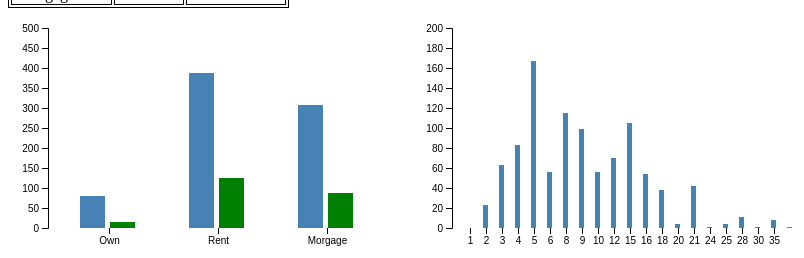
D3 v4 page, settled after 360 driven frames (6 s of simulated time); the page loaded 1 data file(s).



	function $(str){ return document.querySelectorAll(str) ; }

	var owner_graph = d3.select("svg#ownership");   //select graph
	var grade_graph = d3.select("svg#grade");
	var home_owndership ;

	var margin = {top: 20, right: 20, bottom: 30, left: 40},
	    width = +owner_graph.attr("width") - margin.left - margin.right,
	    height = +owner_graph.attr("height") - margin.top - margin.bottom;   //set first graph margins

	var x = d3.scaleBand().rangeRound([0, width]).padding(0.1),
	    y = d3.scaleLinear().rangeRound([height, 0]);                //x,y scales

	var g_own = owner_graph.append("g")
	    .attr("transform", "translate(" + margin.left + "," + margin.top + ")");
	var g_grade = grade_graph.append("g")
	    .attr("transform", "translate(" + margin.left + "," + margin.top + ")");


	

	d3.csv("dashboard_banking_dataset.csv", function(data) {
  		console.log(data.length);
  		var home_own = [];
  		var home_own0 = [];
  		var home_own1 = [];

  		var homeownsershiparray = ["","Own","Rent","Morgage"];
  		var loan_status = ["defaulter","nondefaulter"];

		home_owndership = d3.nest()	
  			.key(function(d) { return d.loan_status; })
  			.key(function(d) { return homeownsershiparray[d.home_ownership]; })
  			.rollup(function(v) { return v.length; })
  			.entries(data);
  		console.log( home_owndership );

  		home_owndership.forEach(function(currentValue, index, arr){
  			console.log( currentValue );
  			var loan_status_hold = loan_status[currentValue.key];
  			currentValue.values.forEach( function(curval , i ,a){
  				console.log( curval );
  				$('#'+curval.key+'_'+loan_status_hold)[0].innerHTML = curval.value;
  			});
  		})

		x.domain(["Own","Rent","Morgage"]);
  		y.domain([0, 500]);

  		g_own.append("g")
  		      .attr("class", "axis axis--x")
  		      .attr("transform", "translate(0," + height + ")")
  		      .call(d3.axisBottom(x));

		  g_own.append("g")
		      .attr("class", "axis axis--y")
		      .call(d3.axisLeft(y).ticks())
		    .append("text")
		      .attr("transform", "rotate(-90)")
		      .attr("y", 6)
		      .attr("dy", "0.71em")
		      .attr("text-anchor", "end")
		      .text("Frequency");

		  g_own.selectAll(".bar")
		    .data(home_owndership[0].values)
		    .enter().append("rect")
		      .attr("class", "bar")
		      .attr("x", function(d) { return x(d.key)+20; })
		      .attr("y", function(d) { return y(d.value); })
		      .attr("width", "25px" )
		      .attr("height", function(d) { return height - y(d.value); });

		  g_own.selectAll(".bar1")
		    .data(home_owndership[1].values)
		    .enter().append("rect")
		      .attr("class", "bar1")
		      .attr("x", function(d) { return x(d.key) + 50; })
		      .attr("y", function(d) { return y(d.value); })
		      .attr("width", "25px" )
		      .attr("height", function(d) { return height - y(d.value); });

		var ambade = d3.nest().key(function(d) { return d.sub_grade; }).rollup(function(v) { return v.length; }).entries(data);

		sortedambade = ambade.sort( function(x,y){ x = parseInt(x.key);y = parseInt(y.key);if( x<y ){return -1}else if(x==y){return 0;}else{ return 1 } } ) ;
		var ff = ambade.map(function(a) {return a.key;});
		var ff2 = ambade.map(function(a) {return a.value;});

		var ddd = [];
		ff.forEach(function(e,i){ ddd.push( (16*i)+18 ) });

		var XSS = d3.scaleOrdinal()
		    .domain(ff)
		    .range([0,340]);
			
		var brush = d3.brushX()
	    .extent([[0, 0], [width, height]])
	    .on("end", brushed);

		x.domain(ff);
		y.domain([0,200]);

		g_grade.append("g")
		      .attr("class", "axis axis--x")
		      .attr("transform", "translate(0," + height + ")")
		      .call(d3.axisBottom(x));

	  g_grade.append("g")
	      .attr("class", "axis axis--y")
	      .call(d3.axisLeft(y).ticks())
	    .append("text")
	      .attr("transform", "rotate(-90)")
	      .attr("y", 6)
	      .attr("dy", "0.71em")
	      .attr("text-anchor", "end")
	      .text("Frequency");

	  g_grade.selectAll(".bar")
	    .data(sortedambade)
	    .enter().append("rect")
	      .attr("class", "bar")
	      .attr("x", function(d) { return x(d.key)+20; })
	      .attr("y", function(d) { return y(d.value); })
	      .attr("width", "5px" )
	      .attr("height", function(d) { return height - y(d.value); });

	 g_grade.append("g")
      .attr("class", "brush")
      .call(brush)


      function brushed() {  var s = d3.event.selection || x2.range(); console.log( s ); }

				 
	});



### data: dashboard_banking_dataset.csv
member_id, loan_amnt, funded_amnt, funded_amnt_inv, term, int_rate, sub_grade, home_ownership, annual_inc, dti, inq_last_6mths, mths_since_last_record, pub_rec, revol_bal, revol_util, total_acc, initial_list_status, total_rec_int, total_rec_late_fee, recoveries, collection_recovery_fee, collections_12_mths_ex_med, mths_since_last_major_derog, last_week_pay
58189336, 14350, 14350, 14350, 36, 19.19, 15, 1, 28700, 33.88, 1, 75, 1, 22515, 73.1, 28, 2, 1174, 0, 0, 0, 0, 74, 26
70011223, 4800, 4800, 4800, 36, 10.99, 8, 2, 65000, 3.64, 1, 0, 0, 7624, 23.2, 13, 1, 83.95, 0, 0, 0, 0, 0, 9
70255675, 10000, 10000, 10000, 36, 7.26, 4, 1, 45000, 18.42, 0, 0, 0, 10877, 31.2, 19, 1, 56.47, 0, 0, 0, 0, 0, 9
1893936, 15000, 15000, 15000, 36, 19.72, 20, 3, 105000, 14.97, 2, 0, 0, 13712, 55.5, 21, 2, 4859, 0, 0, 0, 0, 0, 135
7652106, 16000, 16000, 16000, 36, 10.64, 4, 3, 52000, 20.16, 0, 0, 0, 35835, 76.2, 27, 1, 2296, 0, 0, 0, 0, 0, 96
10247268, 15000, 15000, 14950, 36, 8.9, 5, 2, 120000, 12.3, 0, 0, 0, 19040, 64.5, 30, 2, 1957, 0, 0, 0, 0, 0, 113
8089625, 5000, 5000, 4975, 36, 7.9, 4, 3, 75000, 5.7, 0, 105, 2, 13272, 23.9, 23, 2, 578.4, 0, 0, 0, 0, 0, 117
23043116, 6000, 6000, 6000, 36, 9.17, 2, 2, 54000, 11.63, 1, 0, 0, 3484, 29.5, 49, 2, 637.5, 0, 0, 0, 0, 54, 78
45900933, 6000, 6000, 6000, 36, 13.99, 12, 2, 92000, 30.85, 0, 0, 0, 47567, 76.6, 27, 1, 621.7, 0, 0, 0, 0, 0, 44
41272507, 34550, 34550, 34550, 60, 17.14, 16, 2, 72000, 33.92, 0, 0, 0, 30040, 90.5, 30, 1, 5535, 0, 0, 0, 0, 0, 52
56621560, 25000, 25000, 24975, 36, 13.33, 9, 1, 135000, 14.2, 1, 0, 0, 23893, 50.8, 32, 2, 1552, 0, 0, 0, 0, 52, 26
4221941, 15000, 15000, 15000, 36, 18.49, 8, 3, 76000, 15.86, 1, 0, 0, 14085, 71.9, 30, 2, 3726, 0, 0, 0, 0, 82, 95
43387539, 18000, 18000, 18000, 36, 6.99, 3, 2, 62000, 18.58, 2, 0, 0, 47795, 34.2, 31, 2, 992.4, 0, 0, 0, 0, 0, 48
23001903, 9000, 9000, 9000, 36, 6.03, 1, 2, 145000, 15.42, 0, 0, 0, 11685, 27.2, 39, 2, 633.4, 0, 0, 0, 0, 0, 78
13670372, 8800, 8800, 8800, 36, 13.65, 3, 3, 80000, 13.98, 1, 0, 0, 17060, 41.4, 17, 1, 1522, 0, 0, 0, 0, 0, 82
49874851, 8000, 8000, 8000, 36, 15.61, 4, 3, 50000, 27.39, 2, 0, 0, 6544, 35.4, 24, 2, 801.5, 0, 0, 0, 0, 0, 35
9878144, 18450, 18450, 18450, 60, 21.7, 10, 3, 69000, 24.28, 0, 0, 0, 15297, 96.2, 35, 2, 6269, 0, 0, 0, 0, 72, 96
12866989, 30750, 30750, 30700, 36, 16.99, 4, 2, 70000, 29.13, 2, 0, 0, 17299, 99.4, 35, 2, 7394, 0, 0, 0, 0, 26, 104
58568833, 9000, 9000, 9000, 36, 9.99, 6, 3, 60000, 19.7, 0, 0, 0, 9305, 54.7, 28, 2, 412.4, 0, 0, 0, 0, 0, 26
62725253, 24000, 24000, 24000, 36, 10.99, 8, 3, 130000, 23.22, 1, 0, 0, 23770, 76.7, 25, 1, 833.3, 0, 0, 0, 0, 0, 17
66791957, 20000, 20000, 20000, 60, 17.86, 20, 3, 96000, 18.31, 0, 0, 0, 18680, 68.7, 28, 1, 844, 0, 0, 0, 0, 18, 13
1699807, 12400, 12400, 12400, 36, 6.62, 2, 1, 40000, 20.31, 2, 0, 0, 1804, 12.2, 9, 2, 0, 0, 712.8, 7.03, 0, 0, 0
54486146, 4200, 4200, 4200, 36, 17.57, 16, 2, 46000, 31.25, 0, 0, 0, 21174, 82.4, 28, 1, 394.1, 0, 0, 0, 0, 0, 31
41408977, 10500, 10500, 10500, 36, 13.66, 9, 1, 60000, 13.82, 1, 0, 0, 8661, 60.6, 24, 2, 845.3, 0, 0, 0, 0, 0, 30
63047232, 16000, 16000, 16000, 36, 7.89, 5, 3, 65000, 21.54, 0, 0, 0, 22438, 54.2, 30, 1, 398.1, 0, 0, 0, 0, 0, 17
22741274, 23800, 23800, 23800, 60, 15.61, 4, 2, 70000, 21.93, 0, 0, 0, 20253, 46.7, 27, 2, 5008, 0, 0, 0, 0, 0, 78
17563299, 7200, 7200, 7150, 36, 12.99, 3, 1, 37000, 13.43, 0, 50, 1, 6392, 32, 28, 2, 1047, 0, 0, 0, 0, 47, 70
10317534, 19200, 19200, 19175, 36, 6.62, 2, 2, 250000, 25.86, 1, 0, 0, 28912, 87.3, 23, 2, 1785, 0, 0, 0, 0, 0, 104
50609137, 15000, 15000, 15000, 36, 6.92, 4, 2, 90000, 29.68, 1, 0, 0, 24129, 48.4, 31, 1, 624.8, 0, 0, 0, 0, 0, 35
70008968, 4000, 4000, 4000, 36, 17.57, 16, 2, 20000, 30.79, 0, 0, 0, 6336, 58.1, 9, 2, 52.71, 0, 0, 0, 0, 0, 4
62465075, 30000, 30000, 30000, 60, 9.99, 6, 2, 180000, 14.63, 0, 0, 0, 82208, 69.6, 25, 1, 1046, 0, 0, 0, 0, 0, 17
15319948, 35000, 35000, 35000, 60, 16.59, 4, 2, 480000, 13.05, 1, 0, 0, 48777, 70.7, 24, 1, 8961, 0, 0, 0, 0, 0, 91
66482134, 6000, 6000, 6000, 36, 12.69, 6, 3, 40000, 13.11, 0, 0, 0, 4776, 97.5, 34, 2, 177.5, 0, 0, 0, 0, 0, 13
69834413, 20000, 20000, 20000, 36, 8.18, 2, 3, 50000, 3.07, 0, 0, 0, 6485, 52.7, 14, 2, 127.2, 0, 0, 0, 0, 0, 9
69859111, 12600, 12600, 12600, 60, 10.99, 8, 3, 76600, 7.19, 1, 0, 0, 3704, 12.3, 14, 1, 107.7, 0, 0, 0, 0, 0, 4
51096102, 10000, 10000, 10000, 60, 19.52, 15, 2, 29500, 6.59, 1, 0, 0, 4890, 54.9, 18, 1, 1147, 0, 0, 0, 0, 50, 31
31177698, 5000, 5000, 5000, 36, 13.98, 9, 3, 19000, 13.9, 0, 0, 0, 5422, 82.2, 12, 2, 728.4, 0, 0, 0, 0, 0, 65
72929339, 10000, 10000, 10000, 60, 14.85, 15, 2, 45000, 26.76, 0, 0, 0, 17916, 48.3, 28, 1, 0, 0, 0, 0, 0, 0, 0
64856289, 10000, 10000, 10000, 60, 18.55, 10, 2, 27000, 14.13, 0, 0, 0, 10707, 64.1, 5, 1, 448.7, 0, 0, 0, 0, 0, 13
46875834, 33150, 33150, 33150, 60, 20.49, 20, 2, 70000, 32.61, 0, 0, 0, 40674, 65.2, 37, 2, 4851, 0, 0, 0, 0, 0, 39
46475985, 5500, 5500, 5500, 36, 12.29, 3, 1, 25000, 11.91, 0, 72, 1, 4299, 78.2, 21, 2, 455.2, 0, 0, 0, 0, 0, 39
40524311, 28000, 28000, 28000, 36, 8.19, 5, 2, 84000, 12.73, 1, 0, 0, 17081, 36.7, 48, 2, 1957, 0, 0, 0, 0, 0, 52
40996048, 12600, 12600, 12600, 36, 16.49, 12, 1, 35000, 22.38, 1, 0, 0, 6981, 26.2, 18, 2, 1795, 0, 0, 0, 0, 0, 52
34160308, 10000, 10000, 10000, 36, 8.39, 5, 2, 98000, 3.09, 0, 0, 0, 9875, 30.5, 13, 2, 412.4, 0, 0, 0, 0, 0, 35
5607481, 17900, 17900, 17900, 36, 18.75, 12, 2, 114500, 23.11, 5, 0, 0, 40381, 70.5, 38, 2, 1830, 0, 0, 0, 0, 0, 31
53281867, 4850, 4850, 4850, 36, 16.99, 12, 2, 53000, 26.49, 0, 0, 0, 9002, 95.8, 17, 2, 444.4, 0, 0, 0, 0, 0, 35
66959476, 10725, 10725, 10725, 36, 12.29, 3, 1, 28200, 38.43, 1, 0, 0, 24196, 33.2, 27, 1, 277.9, 0, 0, 0, 0, 0, 13
1561871, 20000, 20000, 19725, 36, 13.67, 10, 3, 168000, 22.32, 0, 0, 0, 24080, 80, 19, 2, 4255, 68.04, 750.1, 134.8, 0, 0, 135
16592115, 10000, 10000, 10000, 36, 10.99, 4, 2, 125000, 18.05, 1, 0, 0, 11639, 51.7, 55, 2, 1336, 0, 0, 0, 0, 0, 83
49704338, 6400, 6400, 6400, 36, 12.69, 6, 1, 42000, 37.21, 1, 0, 0, 15455, 76.9, 29, 2, 466.1, 0, 0, 0, 0, 0, 31
… [head cut at 6 KiB]